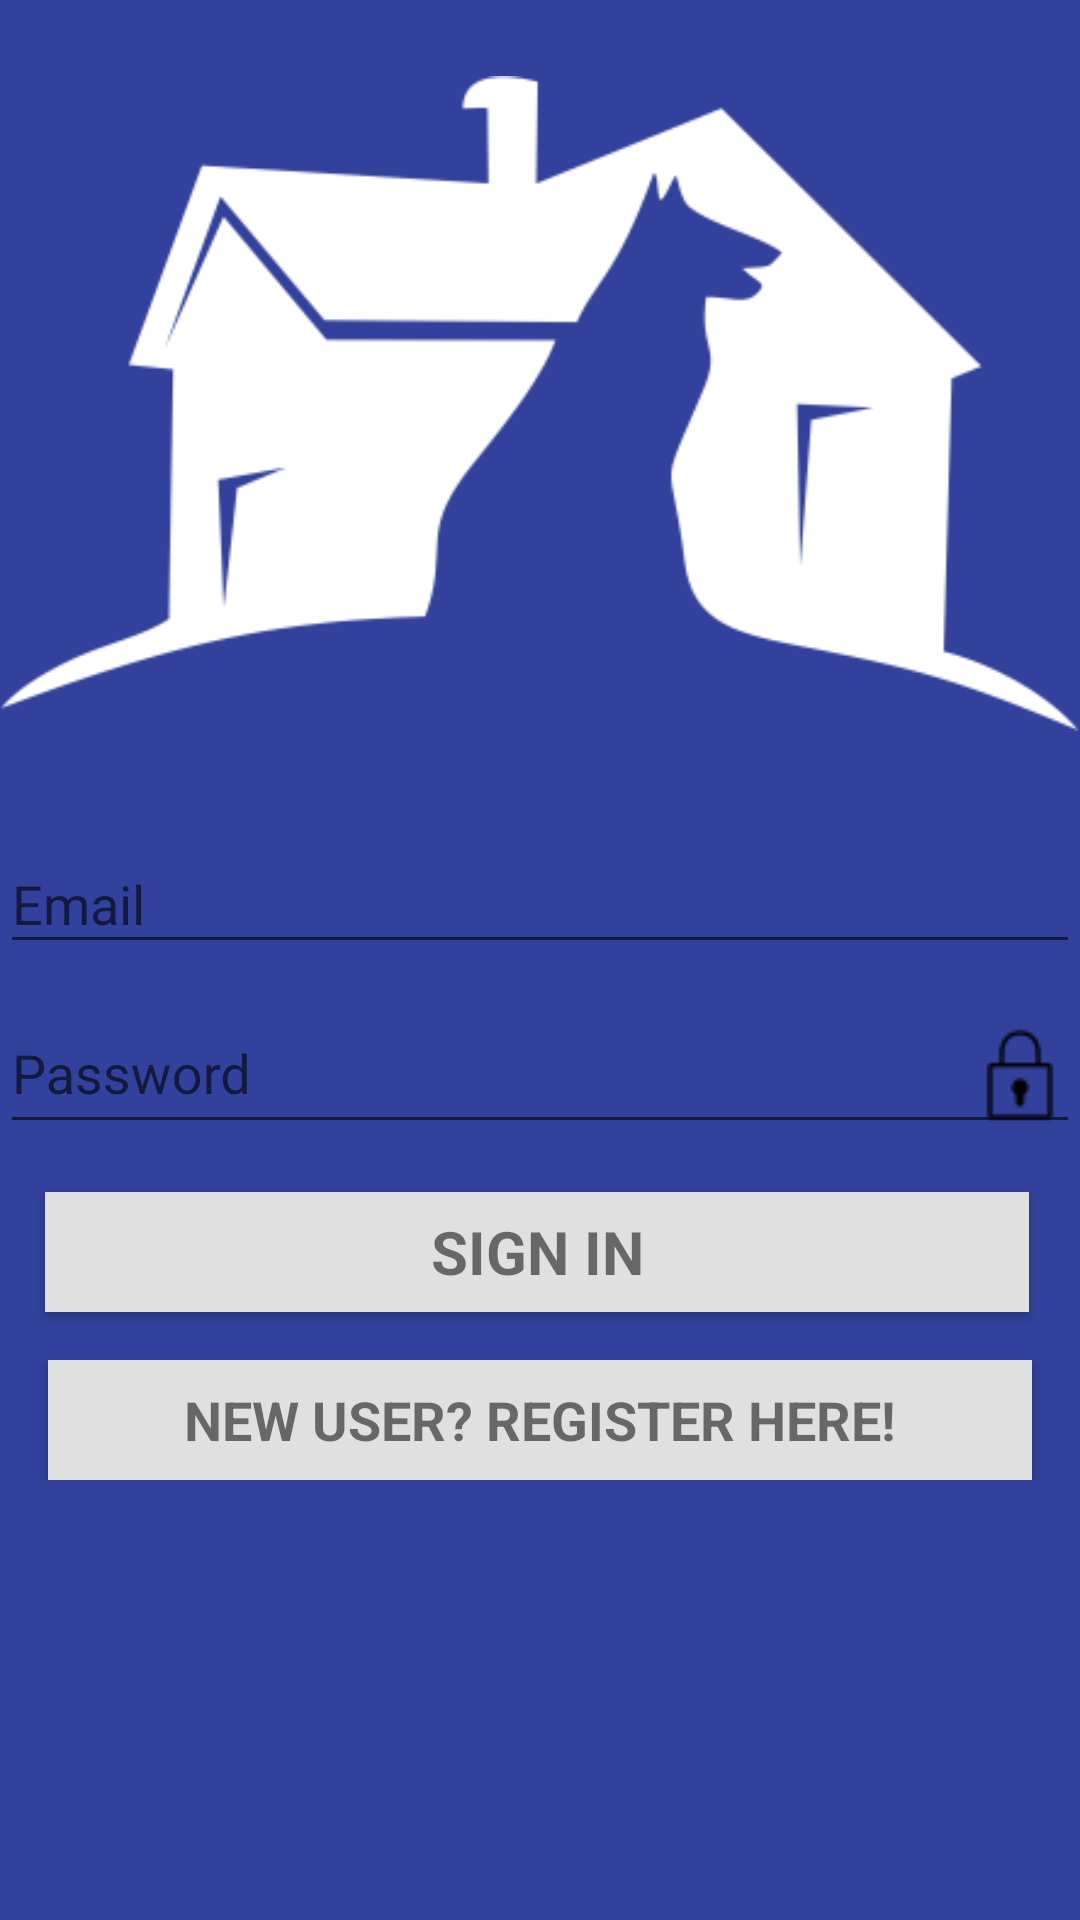

Produce the Android XML layout that renders to this screen, including the resource entries it uses.
<!-- AndroidManifest.xml: application theme AppTheme -->
<!-- res/layout/activity_logn.xml -->
<?xml version="1.0" encoding="utf-8"?>
<RelativeLayout xmlns:android="http://schemas.android.com/apk/res/android"
    xmlns:tools="http://schemas.android.com/tools"
    android:layout_width="match_parent"
    android:layout_height="match_parent"
    tools:context="com.example.ashwin.nayaghar.Login"
    android:background="@color/colorPrimaryDark">


    
    <ProgressBar
        android:id="@+id/login_progress"
        style="?android:attr/progressBarStyleLarge"
        android:layout_width="wrap_content"
        android:layout_height="wrap_content"
        android:layout_marginBottom="8dp"
        android:visibility="gone"/>

    <ScrollView
        android:id="@+id/login_form"
        android:layout_width="match_parent"
        android:layout_height="match_parent"
        android:layout_alignParentStart="true"
        android:layout_below="@+id/imageView4">

        <LinearLayout
            android:id="@+id/email_login_form"
            android:layout_width="match_parent"
            android:layout_height="wrap_content"
            android:orientation="vertical"
            android:weightSum="1">

            <android.support.design.widget.TextInputLayout
                android:layout_width="match_parent"
                android:layout_height="wrap_content">

                <AutoCompleteTextView
                    android:id="@+id/email"
                    android:layout_width="match_parent"
                    android:layout_height="wrap_content"
                    android:hint="@string/prompt_email"
                    android:drawableRight="@drawable/em"
                    android:textColorHint="@color/abc_secondary_text_material_light"
                    android:textColor="@android:color/background_light"
                    android:inputType="textEmailAddress"
                    android:maxLines="1"
                    android:singleLine="true"/>

            </android.support.design.widget.TextInputLayout>

            <android.support.design.widget.TextInputLayout
                android:layout_width="match_parent"
                android:layout_height="wrap_content">

                <EditText
                    android:id="@+id/password"
                    android:layout_width="match_parent"
                    android:layout_height="wrap_content"
                    android:hint="@string/prompt_password"
                    android:imeActionId="@+id/login"
                    android:imeActionLabel="@string/action_sign_in_short"
                    android:imeOptions="actionUnspecified"
                    android:drawableRight="@drawable/lock"
                    android:inputType="textPassword"
                    android:maxLines="1"
                    android:singleLine="true"
                    android:textColor="@android:color/background_light" />

            </android.support.design.widget.TextInputLayout>

            <Button
                android:id="@+id/buttonSignIn"
                style="?android:textAppearanceSmall"
                android:layout_width="328dp"
                android:layout_height="40dp"
                android:layout_marginTop="16dp"
                android:text="@string/action_sign_in"
                android:layout_marginLeft="15dp"
                android:textStyle="bold"
                android:background="@color/material_grey_300"
                android:textSize="20dp" />

            <Button
                style="?android:textAppearanceSmall"
                android:id="@+id/register"
                android:layout_width="328dp"
                android:layout_height="40dp"
                android:layout_marginTop="16dp"
                android:layout_marginLeft="0dp"
                android:text="@string/new_user_register_here"
                android:textStyle="bold"
                android:layout_gravity="center_horizontal"
                android:onClick="onClick3"
                android:layout_weight="0.81"
                android:background="#e0e0e0"
                android:textSize="18dp" />

        </LinearLayout>
    </ScrollView>

    <ImageView
        android:layout_width="wrap_content"
        android:layout_height="wrap_content"
        android:id="@+id/imageView4"
        android:layout_centerHorizontal="true"
        android:src="@drawable/login"
        />

</RelativeLayout>
<!-- resources referenced by this layout -->
<resources>
  <color name="colorPrimaryDark">#fb2f3e9b</color>
  <!-- drawable lock: png bitmap (drawable, 488 bytes) -->
  <!-- drawable login: png bitmap (drawable, 18778 bytes) -->
  <string name="action_sign_in">Sign in</string>
  <string name="action_sign_in_short">Sign in</string>
  <string name="new_user_register_here">New User? Register Here!</string>
  <string name="prompt_email">Email</string>
  <string name="prompt_password">Password</string>
  <style name="AppTheme" parent="Theme.AppCompat.Light.DarkActionBar">
          
          <item name="colorPrimary">@color/colorPrimary</item>
          <item name="colorPrimaryDark">@color/colorPrimaryDark</item>
          <item name="colorAccent">#F58634</item>
      </style>
  <color name="colorPrimary">#3F51B5</color>
</resources>
